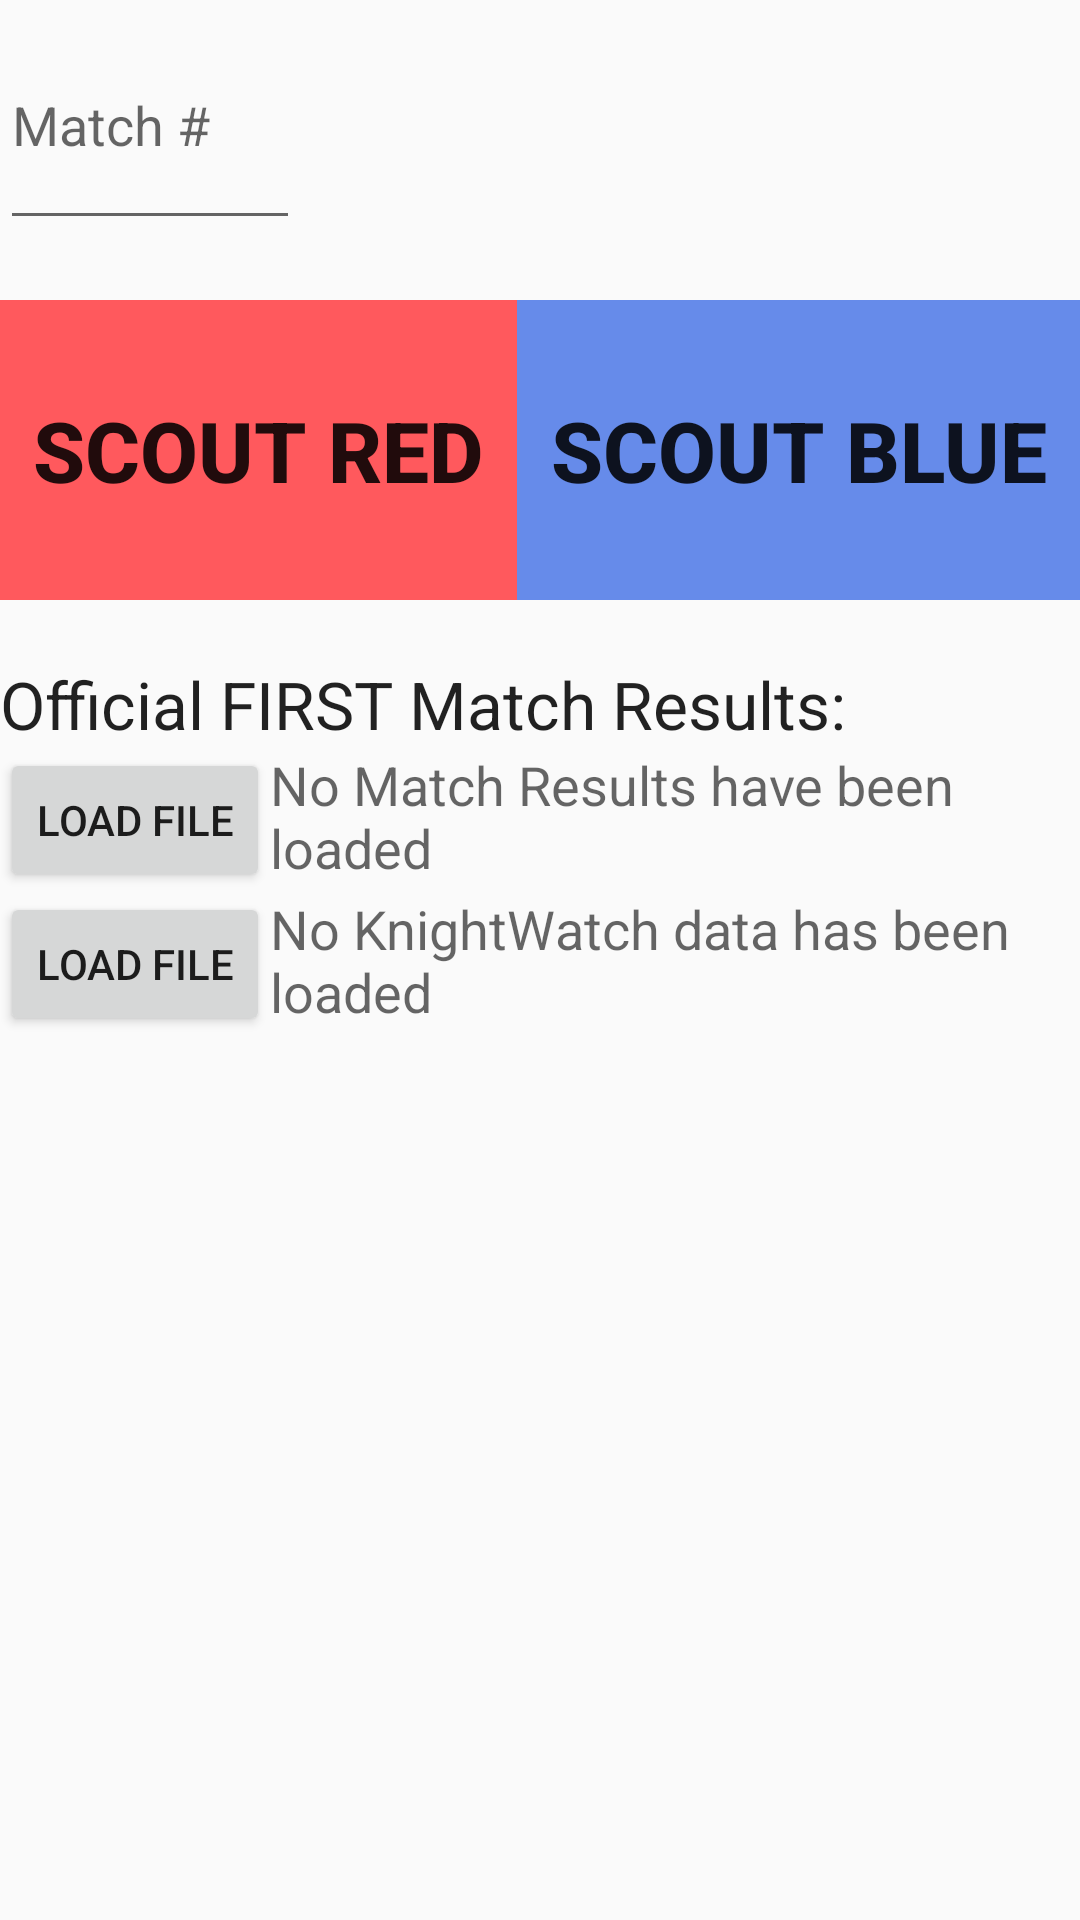

This screen was rendered from an Android layout file. Write that file and the resources it references.
<!-- AndroidManifest.xml: application theme AppTheme -->
<!-- res/layout/fragment_main.xml -->
<?xml version="1.0" encoding="utf-8"?>
<LinearLayout xmlns:android="http://schemas.android.com/apk/res/android"
    xmlns:tools="http://schemas.android.com/tools"
    android:layout_width="match_parent"
    android:layout_height="match_parent"
    android:orientation="vertical"
    tools:context="com.loyola.robotics.knightwatch.MainActivity$PlaceholderFragment">


    <EditText android:id="@+id/match_num_field"
        android:layout_width="100dp"
        android:layout_height="80dp"
        android:inputType="number"
        android:hint="@string/match_number" />

    <View
        android:layout_width="1dp"
        android:layout_height="20dp">
    </View>

    <LinearLayout xmlns:android="http://schemas.android.com/apk/res/android"
        android:layout_width="match_parent"
        android:layout_height="@dimen/scout_btn_height"
        android:orientation="horizontal">

    <Button
        android:layout_width="wrap_content"
        android:layout_height="@dimen/scout_btn_height"
        android:layout_weight="1"
        android:text="@string/red_alliance"
        android:background="@color/red_alliance"
        android:onClick="scoutRed"
        android:textStyle="bold"
        android:textSize="28sp" />

    <Button
        android:layout_width="wrap_content"
        android:layout_height="@dimen/scout_btn_height"
        android:layout_weight="1"
        android:text="@string/blue_alliance"
        android:background="@color/blue_alliance"
        android:textStyle="bold"
        android:onClick="scoutBlue"
        android:textSize="28sp" />

    </LinearLayout>

    <View
        android:layout_width="1dp"
        android:layout_height="20dp">
    </View>

    <TextView
        android:layout_width="wrap_content"
        android:layout_height="wrap_content"
        android:textAppearance="?android:attr/textAppearanceLarge"
        android:text="Official FIRST Match Results:"
        android:id="@+id/textView" />

    <LinearLayout
        android:orientation="horizontal"
        android:layout_width="fill_parent"
        android:layout_height="wrap_content">

        <Button android:id="@+id/loadMatchResultsBtn"
            style="?android:attr/buttonStyleSmall"
            android:layout_width="wrap_content"
            android:layout_height="wrap_content"
            android:text="Load File"
            android:onClick="loadMatchFileBtn" />

        <TextView android:id="@+id/loadMatchResultsTV"
            android:layout_width="match_parent"
            android:layout_height="match_parent"
            android:textAppearance="?android:attr/textAppearanceMedium"
            android:text="No Match Results have been loaded" />

    </LinearLayout>

    <LinearLayout
        android:orientation="horizontal"
        android:layout_width="fill_parent"
        android:layout_height="wrap_content">

        <Button android:id="@+id/loadKnightWatchDataBtn"
            style="?android:attr/buttonStyleSmall"
            android:layout_width="wrap_content"
            android:layout_height="wrap_content"
            android:text="Load File"
            android:onClick="loadKnightWatchFileBtn" />

        <TextView android:id="@+id/loadKnightWatchDataTV"
            android:layout_width="match_parent"
            android:layout_height="match_parent"
            android:textAppearance="?android:attr/textAppearanceMedium"
            android:text="No KnightWatch data has been loaded" />

    </LinearLayout>

</LinearLayout>
<!-- resources referenced by this layout -->
<resources>
  <color name="blue_alliance">#ff668bea</color>
  <color name="red_alliance">#ffff595d</color>
  <dimen name="scout_btn_height">100dp</dimen>
  <string name="blue_alliance">Scout Blue</string>
  <string name="match_number">Match #</string>
  <string name="red_alliance">Scout Red</string>
  <style name="AppTheme" parent="AppTheme.Base" />
  <style name="AppTheme.Base" parent="Theme.AppCompat.Light.NoActionBar">
          <item name="colorPrimary">@color/blue_alliance</item>
          <item name="colorPrimaryDark">@color/colorPrimary</item>
  
      </style>
  <!-- not gathered from this repository: default colours our renderer supplied (Android Studio template values) -->
  <color name="colorPrimary">#FF6200EE</color>
</resources>
